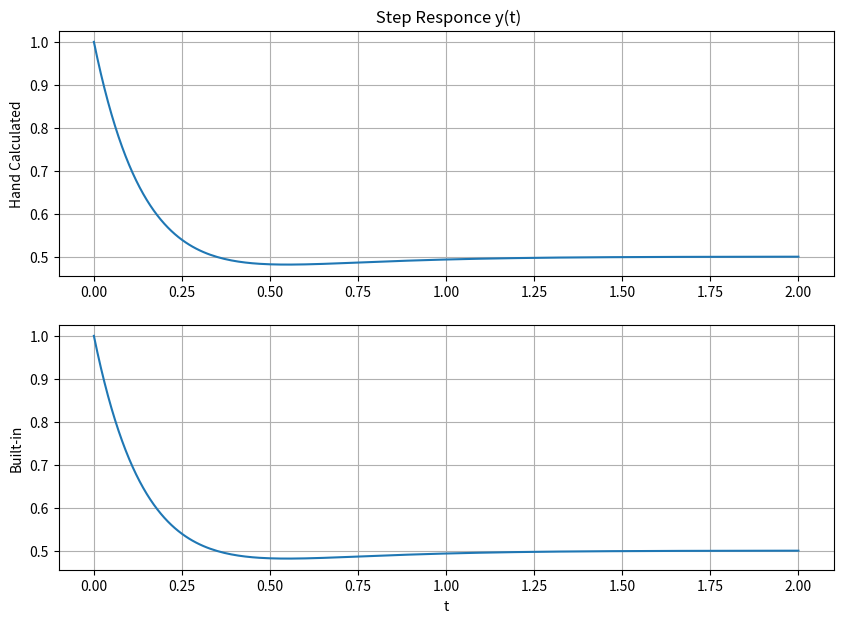
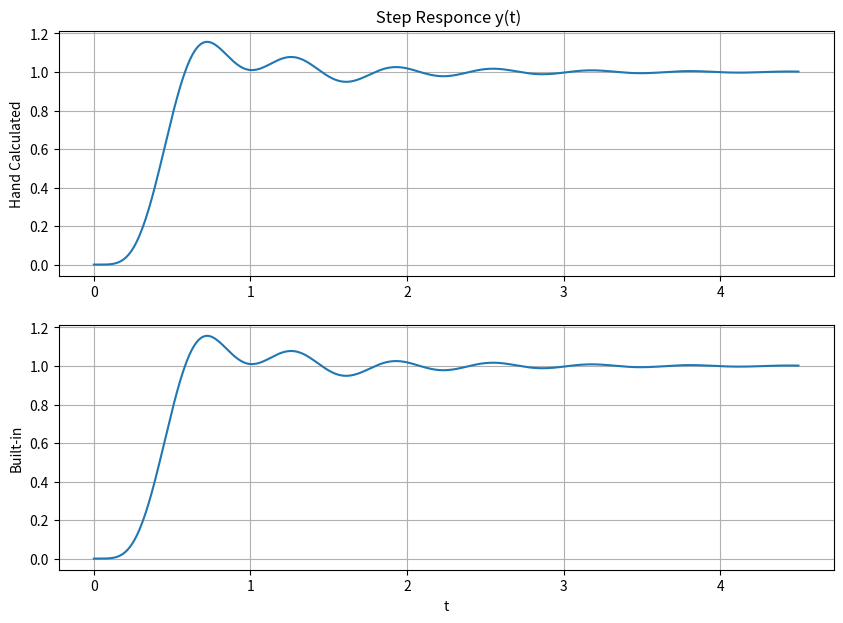

Recreate these plots in Python, in order.
import numpy as npimport matplotlib . pyplot as pltimport scipy . signal as sigsteps = 1e-2 # Define step sizet = np. arange (0, 2 + steps , steps ) # user defined functiondef step (t):     y = np. zeros (t. shape )     for i in range ( len (t)):         if t[i] >= 0:              y[i] = 1        else:            y[i] = 0    return y #Part 1#Task 1def yt(t):    y = (0.5 - 0.5 * np.exp(-4*t) + np.exp(-6*t)) * step (t)     return y#Task 2numH = [1, 6 , 12]denH = [1, 10 , 24]tout, yout = sig. step (( numH , denH), T = t)plt. figure ( figsize = (10 , 7))plt. subplot (2, 1, 1)plt. plot (t, yt(t))plt. grid ()plt. ylabel ('Hand Calculated')plt. title (' Step Responce y(t)')plt. subplot (2, 1, 2)plt. plot (tout, yout)plt. grid ()plt. ylabel ('Built-in')plt. xlabel ('t')#Task 3numY = [1, 6 , 12]denY = [1, 10 , 24, 0]R, P, K = sig.residue(numY , denY)print("R= ", R)print("P= ", P)print("K= ", K)#Part 2#Task 1numY2 = 25250denY2 = [1, 18, 218, 2036, 9085, 25250, 0]R2, P2, K2 = sig.residue(numY2 , denY2)print("R2= ", R2)print("P2= ", P2)print("K2= ", K2)#Task 2t = np. arange (0, 4.5 + steps , steps ) L = len(R2) y2 = np. zeros(t. shape)for i in range (L):    MAG_R = np.abs(R2[i])    Ang_R = np.angle(R2[i])    Real_P = P2[i].real    Img_P = P2[i].imag    y2 += MAG_R * np.exp(Real_P*t) * np.cos(Img_P*t + Ang_R) *step(t)#Task 3numH2 = 25250denH2 = [1, 18, 218, 2036, 9085, 25250]tout2, yout2 = sig. step (( numH2 , denH2), T = t)plt. figure ( figsize = (10 , 7))plt. subplot (2, 1, 1)plt. plot (t, y2)plt. grid ()plt. ylabel ('Hand Calculated')plt. title (' Step Responce y(t)')plt. subplot (2, 1, 2)plt. plot (tout2, yout2)plt. grid ()plt. ylabel ('Built-in')plt. xlabel ('t')plt. show () 